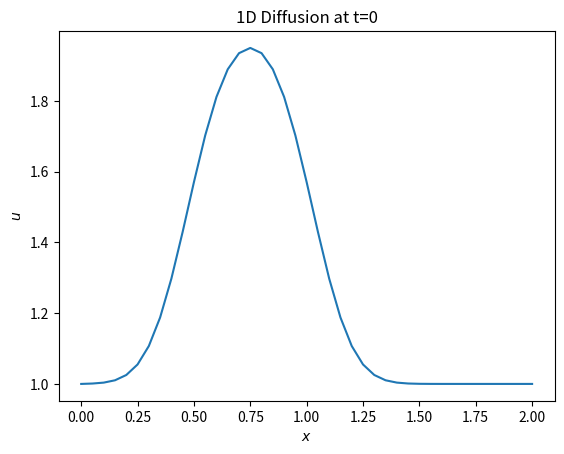

This chart was generated by the following Python code:
"""
STEP ONE: Diffusion equation in one dimension.

The diffusion equation in one dimension is:
	du/dt = v * d^2u/dx^2

We need to discretize this second-order derivative using a central difference scheme, 
then solve for the unknown, u(^n+1)_i. In this case,
	u(^n+1)_(i) = u(^n)_i + ((v * del * t) / (del * x^2)) * (u(^n)_(i+1) - 2u(^n)_i + u(^n)_(i-1))

Then we apply this to our solver.
"""

import numpy
import matplotlib.pyplot as plt

nx = 41						# Discretization of the domain
dx = 2 / (nx - 1)
nt = 20    					# Number of timesteps 
nu = 0.3   					# Viscosity
sigma = .2 					
dt = sigma * dx**2 / nu 	# Amount of time each timestep covers

u = numpy.ones(nx)      # All elements are 1
u[int(.5 / dx):int(1 / dx + 1)] = 2  # u = 2 between 0.5 and 1, per initial conditions

un = numpy.ones(nx) # Temporary array

for n in range(nt):  	# Iterates nt times
    un = u.copy() 		# Copies values of u into un
    for i in range(1, nx - 1):
    	# 2nd derivative finite difference application
        u[i] = un[i] + nu * dt / dx**2 * (un[i+1] - 2 * un[i] + un[i-1])		

plt.plot(numpy.linspace(0, 2, nx), u)
plt.xlabel('$x$')
plt.ylabel('$u$')
plt.title('1D Diffusion at t=0')
plt.show()
